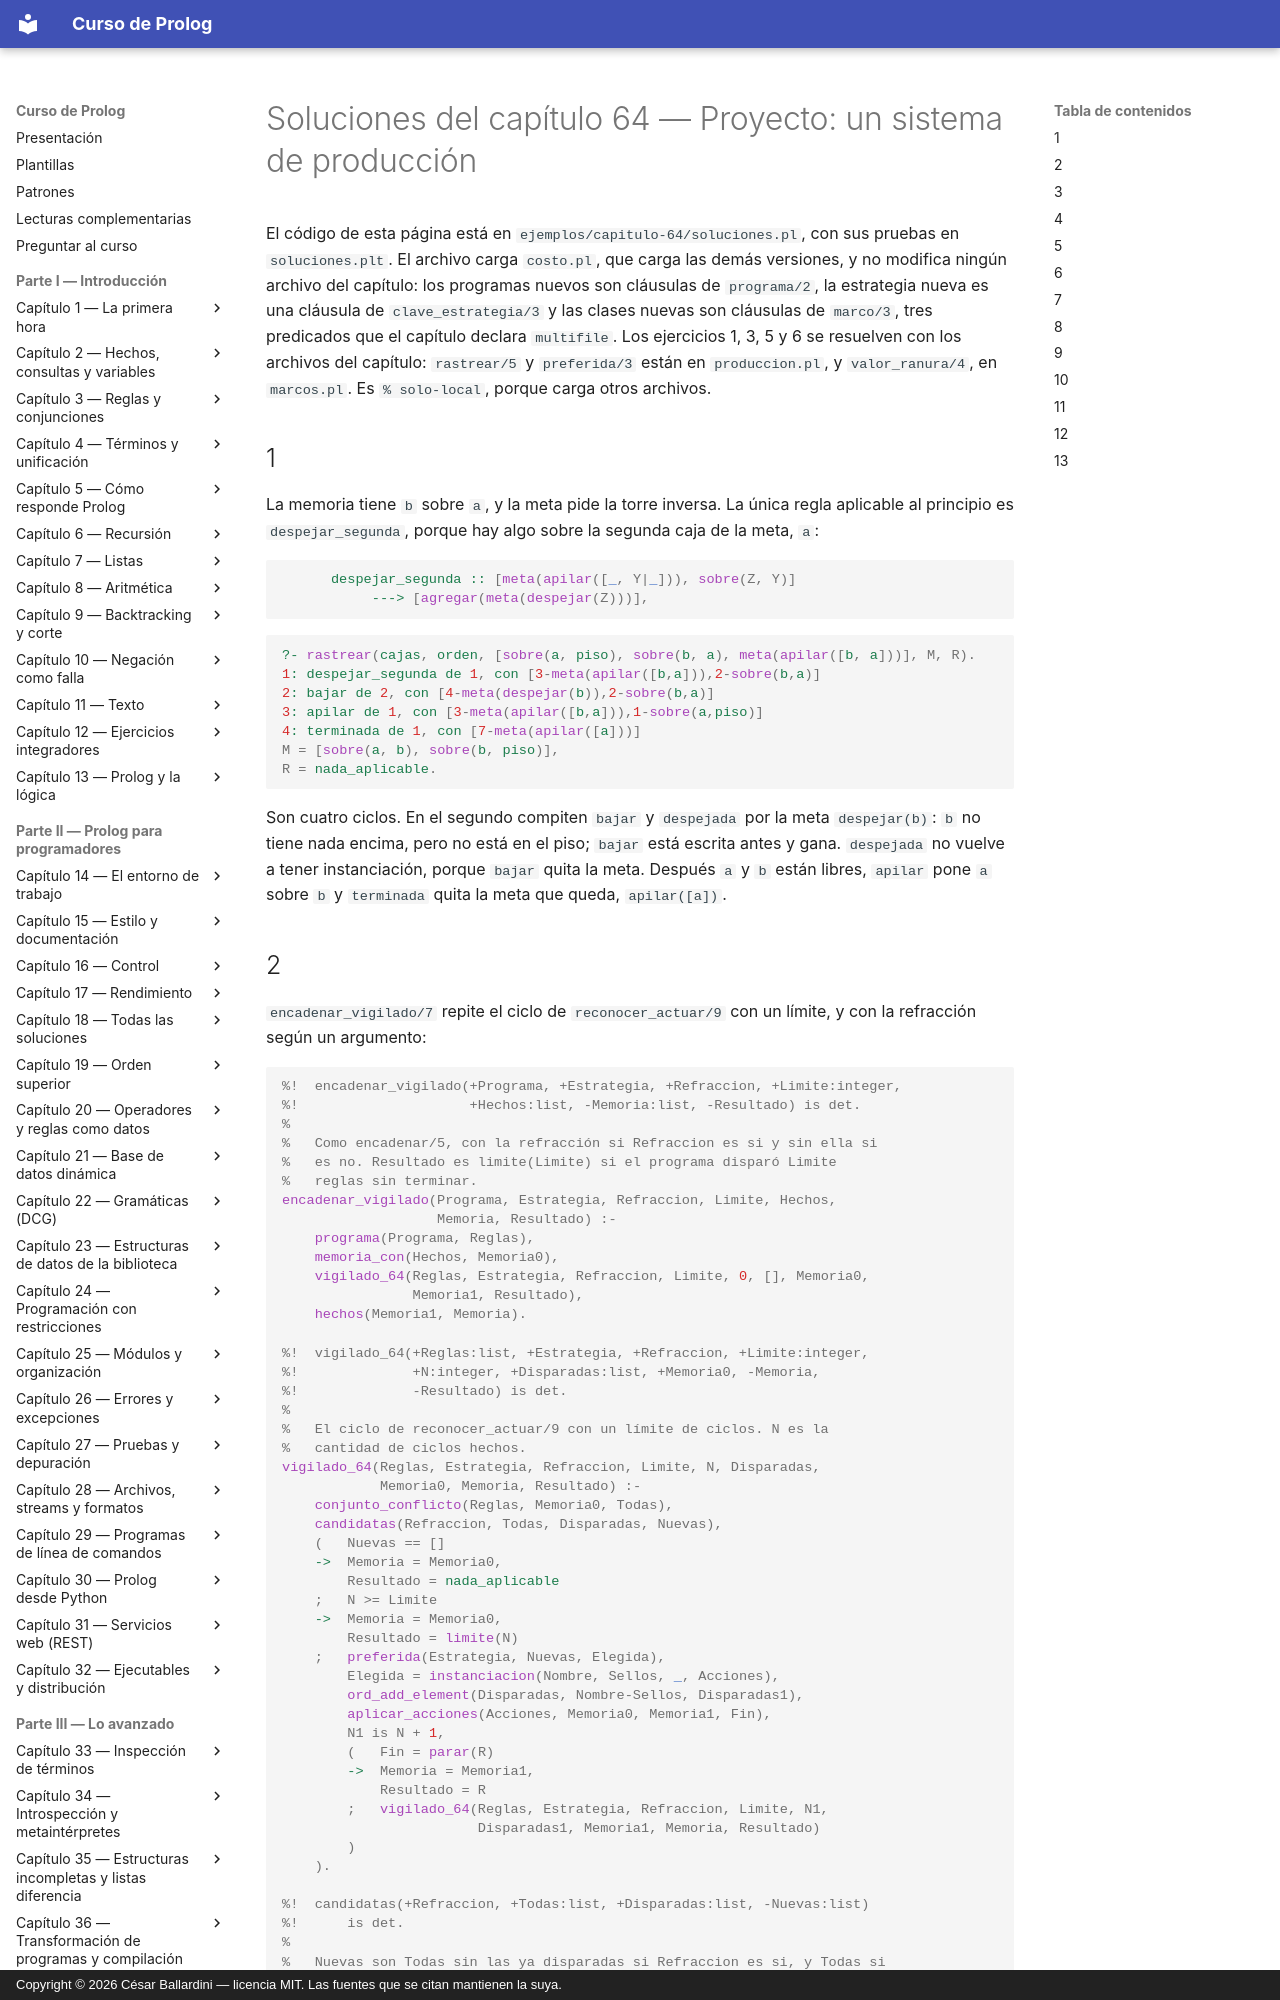

repository: CesarBallardini/curso-de-prolog · page: capitulo-64-proyecto-sistema-produccion/soluciones/index.html · generator: mkdocs · copyright: Copyright © 2026 César Ballardini — licencia MIT. Las fuentes que se citan mantienen la suya.

# Soluciones del capítulo 64 — Proyecto: un sistema de producción

El código de esta página está en `ejemplos/capitulo-64/soluciones.pl`, con
sus pruebas en `soluciones.plt`. El archivo carga `costo.pl`, que carga las
demás versiones, y no modifica ningún archivo del capítulo: los programas
nuevos son cláusulas de `programa/2`, la estrategia nueva es una cláusula de
`clave_estrategia/3` y las clases nuevas son cláusulas de `marco/3`, tres
predicados que el capítulo declara `multifile`. Los ejercicios 1, 3, 5 y 6
se resuelven con los archivos del capítulo: `rastrear/5` y `preferida/3`
están en `produccion.pl`, y `valor_ranura/4`, en `marcos.pl`. Es
`% solo-local`, porque carga otros archivos.

## 1

La memoria tiene `b` sobre `a`, y la meta pide la torre inversa. La única
regla aplicable al principio es `despejar_segunda`, porque hay algo sobre
la segunda caja de la meta, `a`:

<!-- ejemplo: capitulo-64/estrategias.pl fragmento: despejar_segunda :: .. [agregar(meta(despejar(Z)))], -->
```prolog
      despejar_segunda :: [meta(apilar([_, Y|_])), sobre(Z, Y)]
           ---> [agregar(meta(despejar(Z)))],
```

```prolog
?- rastrear(cajas, orden, [sobre(a, piso), sobre(b, a), meta(apilar([b, a]))], M, R).
1: despejar_segunda de 1, con [3-meta(apilar([b,a])),2-sobre(b,a)]
2: bajar de 2, con [4-meta(despejar(b)),2-sobre(b,a)]
3: apilar de 1, con [3-meta(apilar([b,a])),1-sobre(a,piso)]
4: terminada de 1, con [7-meta(apilar([a]))]
M = [sobre(a, b), sobre(b, piso)],
R = nada_aplicable.
```

Son cuatro ciclos. En el segundo compiten `bajar` y `despejada` por la meta
`despejar(b)`: `b` no tiene nada encima, pero no está en el piso; `bajar`
está escrita antes y gana. `despejada` no vuelve a tener instanciación,
porque `bajar` quita la meta. Después `a` y `b` están libres, `apilar` pone
`a` sobre `b` y `terminada` quita la meta que queda, `apilar([a])`.
